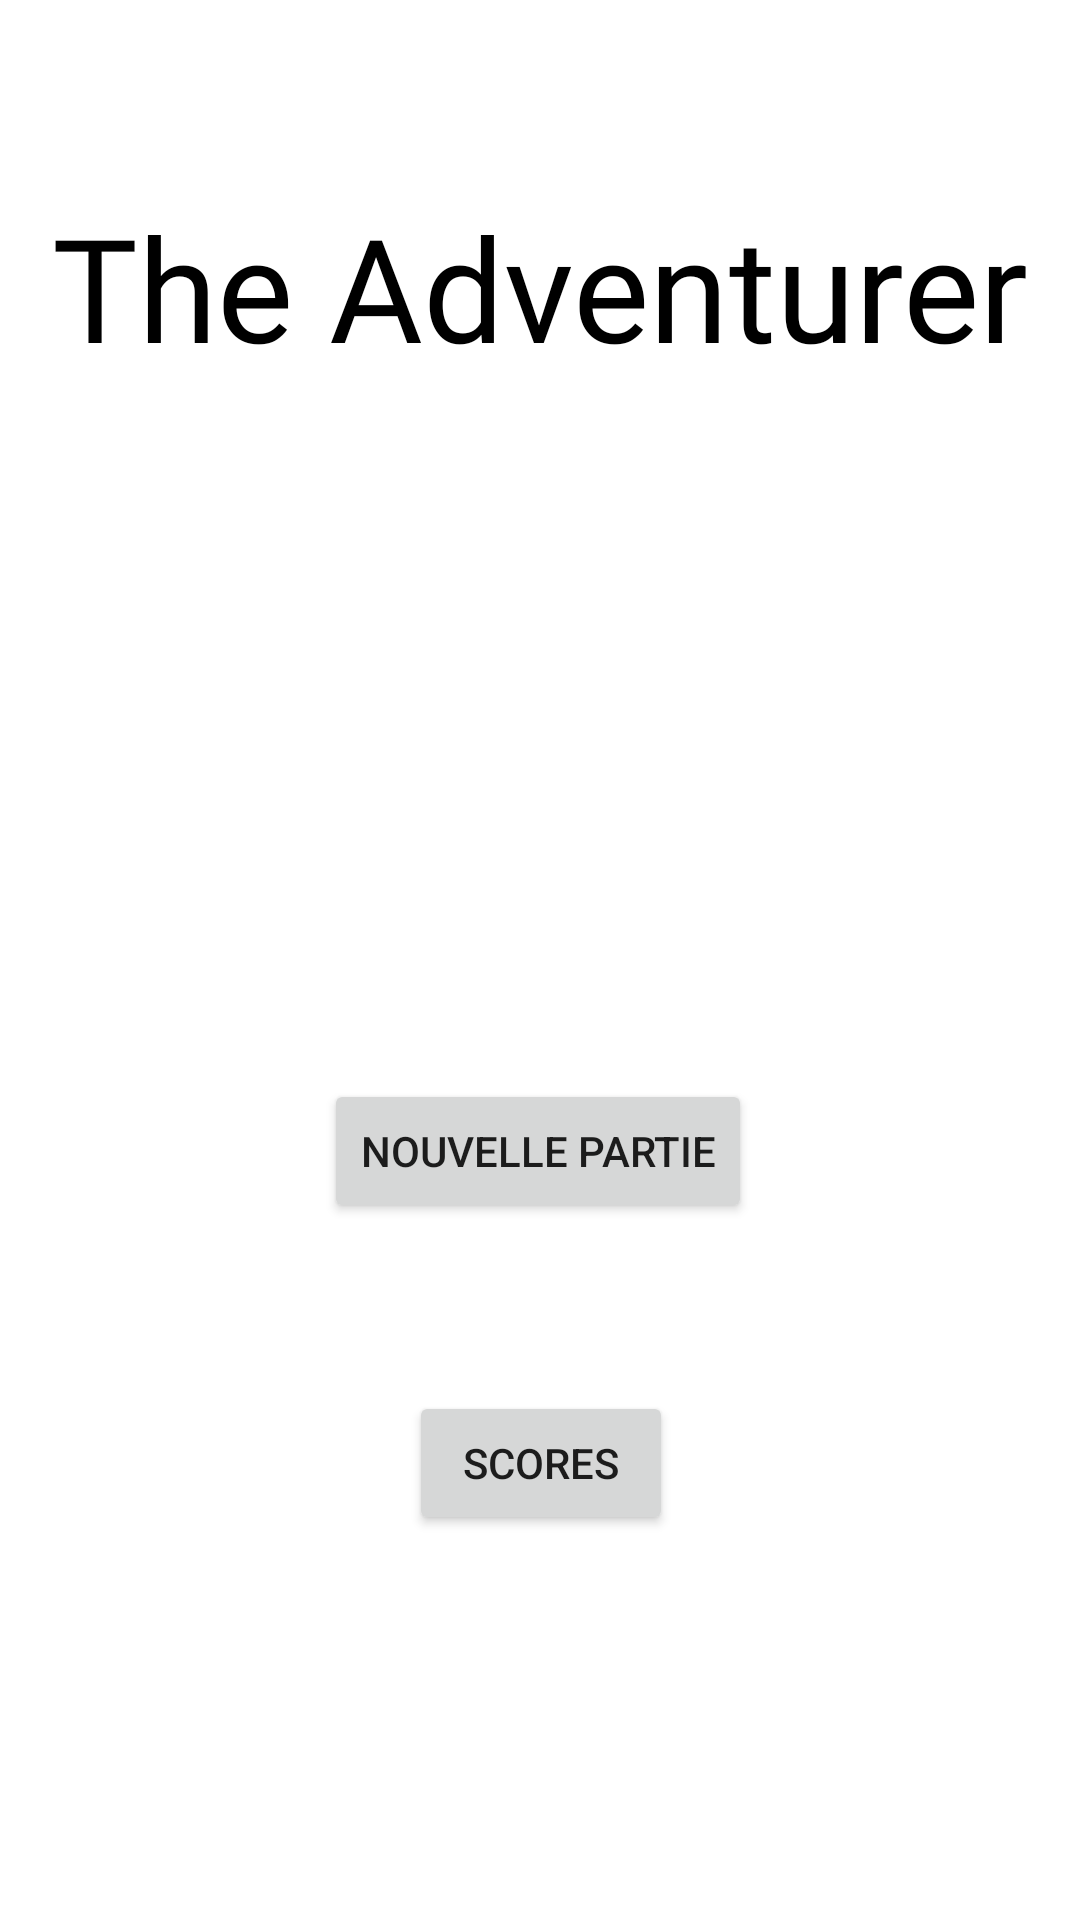

Android layout source for this screen:
<!-- AndroidManifest.xml: application theme Theme.GooseGame -->
<!-- res/layout/activity_main.xml -->
<?xml version="1.0" encoding="utf-8"?>
<androidx.constraintlayout.widget.ConstraintLayout xmlns:android="http://schemas.android.com/apk/res/android"
    xmlns:app="http://schemas.android.com/apk/res-auto"
    xmlns:tools="http://schemas.android.com/tools"
    android:layout_width="match_parent"
    android:layout_height="match_parent"
    android:background="@drawable/forest"
    tools:context=".activity.MainActivity"
    >

    
    <TextView
        android:id="@+id/TitleText"
        android:layout_width="wrap_content"
        android:layout_height="wrap_content"
        android:text="@string/the_adventurer_2"
        android:fontFamily="@font/robus"
        android:textSize="48sp"
        android:textColor="#000"
        app:layout_constraintBottom_toBottomOf="parent"
        app:layout_constraintEnd_toEndOf="parent"
        app:layout_constraintLeft_toLeftOf="parent"
        app:layout_constraintRight_toRightOf="parent"
        app:layout_constraintStart_toStartOf="parent"
        app:layout_constraintTop_toTopOf="parent"
        app:layout_constraintVertical_bias="0.11" />

    <Button
        android:id="@+id/buttonNouvellePartie"
        android:layout_width="wrap_content"
        android:layout_height="wrap_content"
        android:layout_marginTop="232dp"
        android:text="@string/nouvelle_partie"
        app:layout_constraintEnd_toEndOf="parent"
        app:layout_constraintHorizontal_bias="0.497"
        app:layout_constraintStart_toStartOf="parent"
        app:layout_constraintTop_toBottomOf="@+id/TitleText" />

    <Button
        android:id="@+id/buttonScores"
        android:layout_width="wrap_content"
        android:layout_height="wrap_content"
        android:text="@string/scores"
        app:layout_constraintBottom_toBottomOf="parent"
        app:layout_constraintEnd_toEndOf="parent"
        app:layout_constraintHorizontal_bias="0.501"
        app:layout_constraintStart_toStartOf="parent"
        app:layout_constraintTop_toBottomOf="@+id/buttonNouvellePartie"
        app:layout_constraintVertical_bias="0.304"
        tools:ignore="OnClick,UsingOnClickInXml" />

</androidx.constraintlayout.widget.ConstraintLayout>
<!-- resources referenced by this layout -->
<resources>
  <string name="nouvelle_partie">Nouvelle partie</string>
  <string name="scores">Scores</string>
  <string name="the_adventurer_2">The Adventurer</string>
  <style name="Theme.GooseGame" parent="Theme.MaterialComponents.DayNight.DarkActionBar">
          
          <item name="colorPrimary">@color/purple_500</item>
          <item name="colorPrimaryVariant">@color/purple_700</item>
          <item name="colorOnPrimary">@color/white</item>
          
          <item name="colorSecondary">@color/teal_200</item>
          <item name="colorSecondaryVariant">@color/teal_700</item>
          <item name="colorOnSecondary">@color/black</item>
          
          <item name="android:statusBarColor" tools:targetApi="l">?attr/colorPrimaryVariant</item>
          
      </style>
  <!-- not gathered from this repository: default colours our renderer supplied (Android Studio template values) -->
  <color name="purple_500">#FF6200EE</color>
  <color name="purple_700">#FF3700B3</color>
  <color name="teal_200">#FF03DAC5</color>
  <color name="teal_700">#FF018786</color>
  <color name="black">#FF000000</color>
  <color name="white">#FFFFFFFF</color>
</resources>
